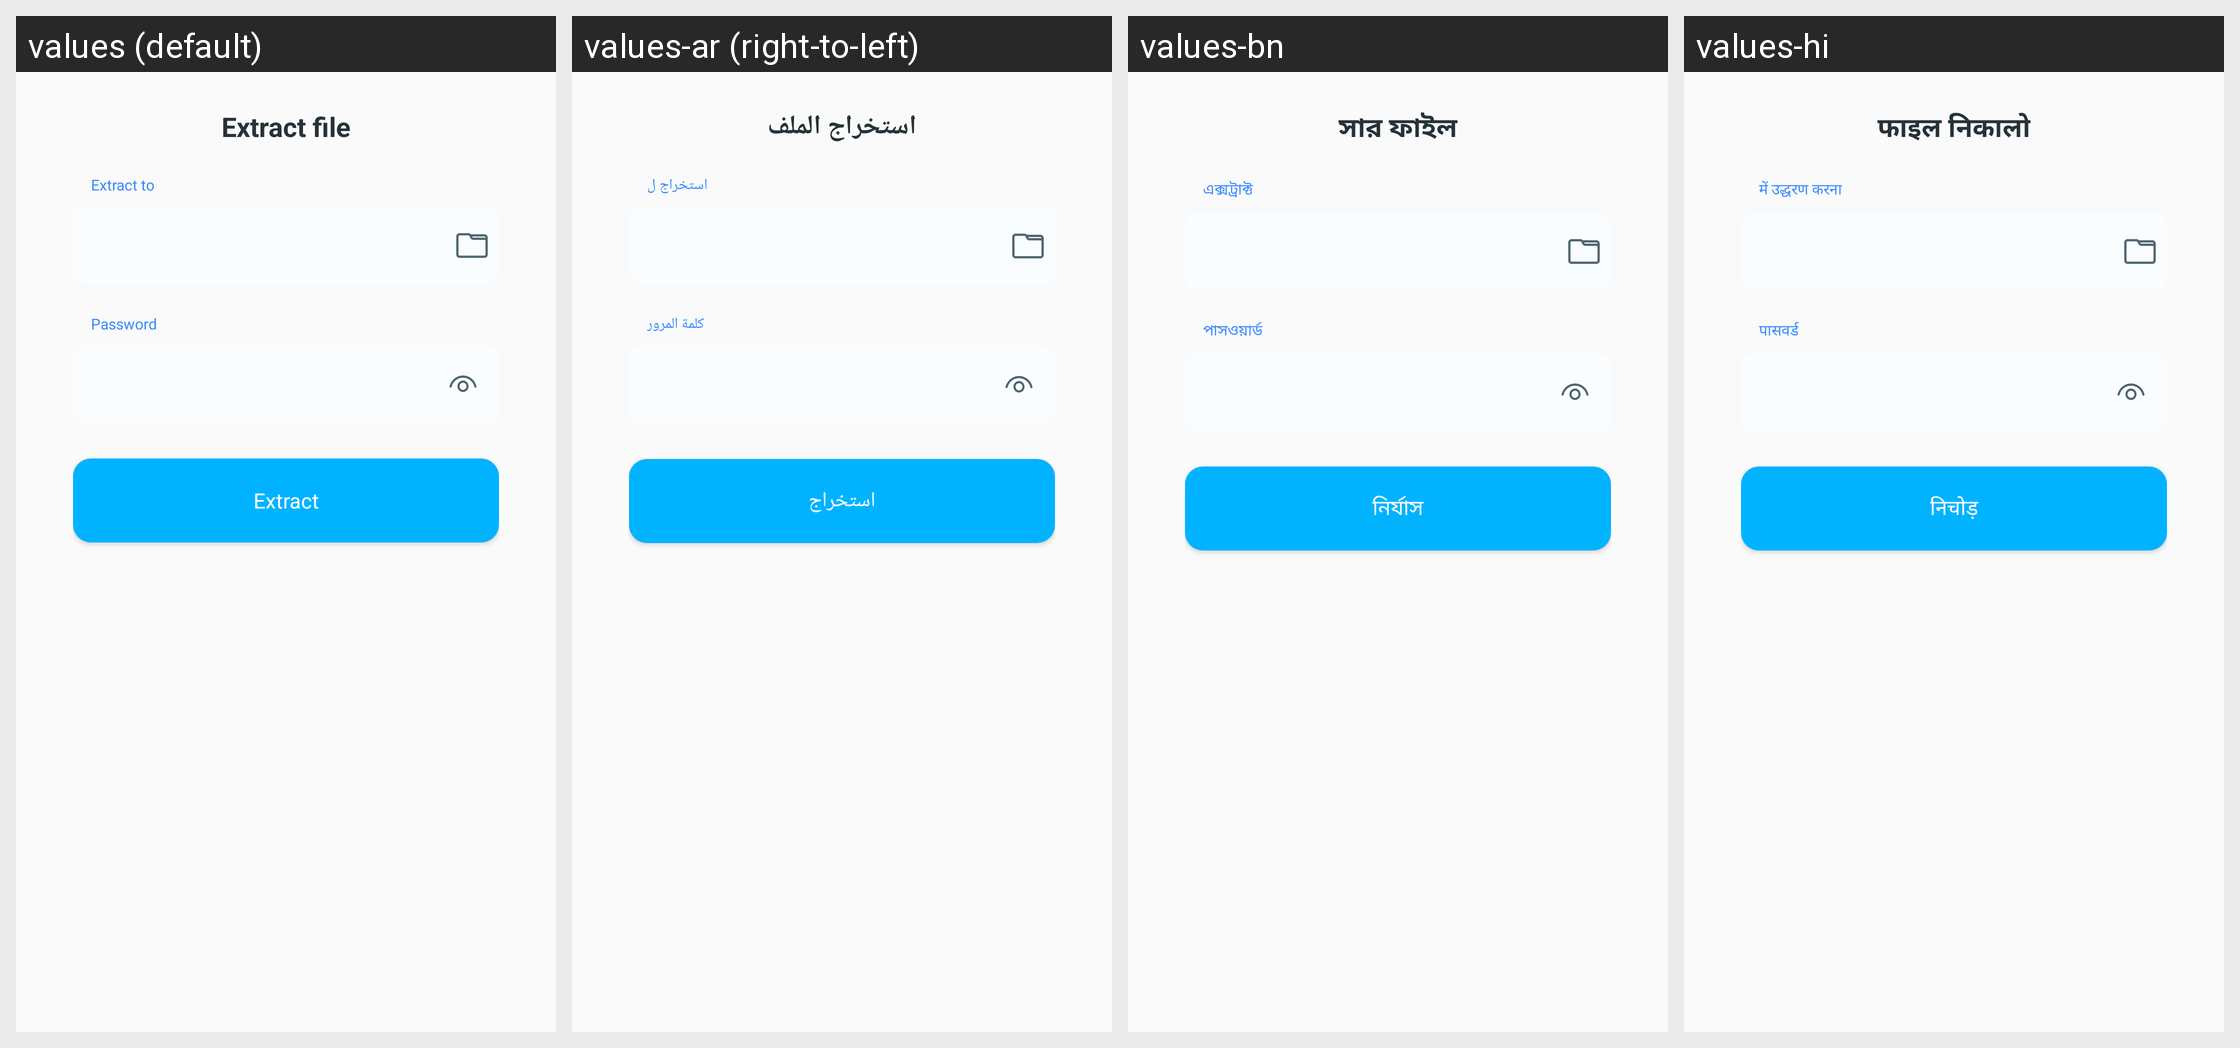

Translations of the strings shown on this Android screen, per locale in the grid:
Android screen res/layout/dialog_extract.xml rendered under 4 locales, left to right: values (default), values-ar (right-to-left), values-bn, values-hi. Device: Nexus 5 (rendered at 1080×1920; each locale shown at half size, 540×960, under a caption strip naming it); theme AppTheme.
Other locales in the repository, not shown: values-de, values-en, values-es, values-fr, values-in, values-it, values-ko, values-pt, values-ru.
Strings drawn on this screen, with the default value and each locale's value (text and hints the layout hard-codes, and strings that could not be matched under every locale, appear in the picture but are not listed):

extract_file
  values: Extract file
  values-ar: استخراج الملف
  values-bn: সার ফাইল
  values-hi: फाइल निकालो

extract_to
  values: Extract to
  values-ar: استخراج ل
  values-bn: এক্সট্রাক্ট
  values-hi: में उद्धरण करना

password
  values: Password
  values-ar: كلمة المرور
  values-bn: পাসওয়ার্ড
  values-hi: पासवर्ड

extract
  values: Extract
  values-ar: استخراج
  values-bn: নির্যাস
  values-hi: निचोड़
